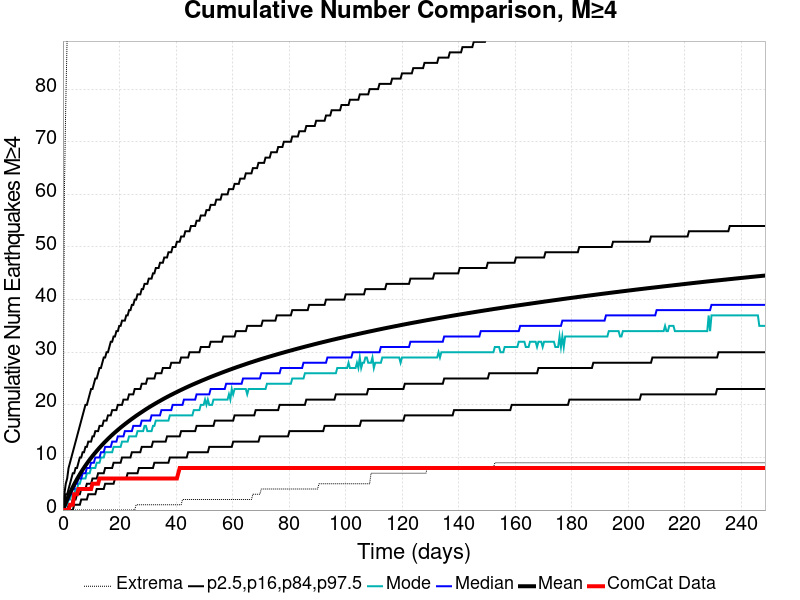

Values plotted in this chart, from the file beside it:
Time (days), ComCat Data, Simulation Mean, Simulation Median, Simulation Mode, Simulation Minimum, Simulation Maximum, 2.5 %-ile, 16 %-ile, 84 %-ile, 97.5 %-ile
0.0, 0.0, 0.0, 0.0, 0.0, 0.0, 0.0, 0.0, 0.0, 0.0, 0.0
0.4979, 0.0, 0.693, 0.0, 0.0, 0.0, 60.0, 0.0, 0.0, 1.0, 3.0
0.9959, 0.0, 1.38, 1.0, 1.0, 0.0, 77.0, 0.0, 0.0, 3.0, 5.0
1.494, 0.0, 2.031, 2.0, 1.0, 0.0, 90.0, 0.0, 0.0, 3.0, 6.0
1.992, 0.0, 2.653, 2.0, 2.0, 0.0, 113.0, 0.0, 1.0, 4.0, 8.0
2.49, 1.0, 3.242, 3.0, 2.0, 0.0, 123.0, 0.0, 1.0, 5.0, 9.0
2.988, 1.0, 3.814, 3.0, 3.0, 0.0, 147.0, 0.0, 1.0, 6.0, 10.0
3.486, 1.0, 4.36, 4.0, 3.0, 0.0, 156.0, 0.0, 2.0, 7.0, 11.0
3.983, 3.0, 4.885, 4.0, 3.0, 0.0, 171.0, 1.0, 2.0, 7.0, 12.0
4.481, 3.0, 5.394, 5.0, 4.0, 0.0, 178.0, 1.0, 2.0, 8.0, 13.0
4.979, 3.0, 5.878, 5.0, 4.0, 0.0, 184.0, 1.0, 3.0, 8.0, 14.0
5.477, 4.0, 6.343, 6.0, 5.0, 0.0, 188.0, 1.0, 3.0, 9.0, 15.0
5.975, 4.0, 6.794, 6.0, 5.0, 0.0, 190.0, 1.0, 3.0, 10.0, 16.0
6.473, 4.0, 7.231, 6.0, 6.0, 0.0, 195.0, 2.0, 4.0, 10.0, 17.0
6.971, 4.0, 7.655, 7.0, 6.0, 0.0, 198.0, 2.0, 4.0, 11.0, 18.0
7.469, 4.0, 8.062, 7.0, 6.0, 0.0, 203.0, 2.0, 4.0, 11.0, 19.0
7.967, 4.0, 8.456, 7.0, 6.0, 0.0, 203.0, 2.0, 4.0, 12.0, 20.0
8.465, 4.0, 8.839, 8.0, 7.0, 0.0, 205.0, 2.0, 5.0, 12.0, 20.0
8.963, 4.0, 9.21, 8.0, 7.0, 0.0, 206.0, 3.0, 5.0, 13.0, 21.0
9.461, 4.0, 9.572, 8.0, 7.0, 0.0, 208.0, 3.0, 5.0, 13.0, 22.0
9.959, 4.0, 9.924, 9.0, 8.0, 0.0, 212.0, 3.0, 5.0, 13.0, 23.0
10.46, 5.0, 10.27, 9.0, 8.0, 0.0, 214.0, 3.0, 6.0, 14.0, 23.0
10.95, 5.0, 10.6, 9.0, 8.0, 0.0, 215.0, 3.0, 6.0, 14.0, 24.0
11.45, 5.0, 10.91, 10.0, 8.0, 0.0, 218.0, 3.0, 6.0, 15.0, 25.0
11.95, 5.0, 11.23, 10.0, 9.0, 0.0, 218.0, 4.0, 6.0, 15.0, 25.0
12.45, 5.0, 11.54, 10.0, 9.0, 0.0, 218.0, 4.0, 7.0, 15.0, 26.0
12.95, 6.0, 11.84, 10.0, 9.0, 0.0, 218.0, 4.0, 7.0, 16.0, 27.0
13.44, 6.0, 12.14, 11.0, 10.0, 0.0, 220.0, 4.0, 7.0, 16.0, 27.0
13.94, 6.0, 12.43, 11.0, 10.0, 0.0, 221.0, 4.0, 7.0, 16.0, 28.0
14.44, 6.0, 12.71, 11.0, 10.0, 0.0, 225.0, 4.0, 7.0, 17.0, 29.0
14.94, 6.0, 12.99, 12.0, 11.0, 0.0, 225.0, 5.0, 8.0, 17.0, 29.0
15.44, 6.0, 13.26, 12.0, 11.0, 0.0, 225.0, 5.0, 8.0, 17.0, 30.0
15.93, 6.0, 13.52, 12.0, 11.0, 0.0, 225.0, 5.0, 8.0, 18.0, 30.0
16.43, 6.0, 13.78, 12.0, 11.0, 0.0, 225.0, 5.0, 8.0, 18.0, 31.0
16.93, 6.0, 14.04, 12.0, 11.0, 0.0, 226.0, 5.0, 8.0, 18.0, 32.0
17.43, 6.0, 14.28, 13.0, 11.0, 0.0, 227.0, 5.0, 8.0, 19.0, 32.0
17.93, 6.0, 14.53, 13.0, 12.0, 0.0, 227.0, 5.0, 9.0, 19.0, 33.0
18.42, 6.0, 14.76, 13.0, 12.0, 0.0, 228.0, 6.0, 9.0, 19.0, 33.0
18.92, 6.0, 15, 13.0, 12.0, 0.0, 230.0, 6.0, 9.0, 19.0, 34.0
19.42, 6.0, 15.22, 14.0, 12.0, 0.0, 230.0, 6.0, 9.0, 20.0, 34.0
19.92, 6.0, 15.45, 14.0, 12.0, 0.0, 232.0, 6.0, 9.0, 20.0, 35.0
20.42, 6.0, 15.68, 14.0, 12.0, 0.0, 233.0, 6.0, 9.0, 20.0, 35.0
20.91, 6.0, 15.9, 14.0, 13.0, 0.0, 234.0, 6.0, 10.0, 20.0, 36.0
21.41, 6.0, 16.11, 14.0, 13.0, 0.0, 234.0, 6.0, 10.0, 21.0, 36.0
21.91, 6.0, 16.32, 15.0, 13.0, 0.0, 235.0, 6.0, 10.0, 21.0, 36.0
22.41, 6.0, 16.52, 15.0, 13.0, 0.0, 236.0, 6.0, 10.0, 21.0, 37.0
22.9, 6.0, 16.73, 15.0, 13.0, 0.0, 237.0, 7.0, 10.0, 21.0, 37.0
23.4, 6.0, 16.93, 15.0, 14.0, 0.0, 238.0, 7.0, 10.0, 22.0, 38.0
23.9, 6.0, 17.13, 15.0, 14.0, 0.0, 240.0, 7.0, 10.0, 22.0, 38.0
24.4, 6.0, 17.33, 15.0, 14.0, 0.0, 241.0, 7.0, 11.0, 22.0, 39.0
24.9, 6.0, 17.52, 16.0, 14.0, 0.0, 242.0, 7.0, 11.0, 22.0, 39.0
25.39, 6.0, 17.71, 16.0, 14.0, 0.0, 242.0, 7.0, 11.0, 23.0, 40.0
25.89, 6.0, 17.9, 16.0, 14.0, 1.0, 243.0, 7.0, 11.0, 23.0, 40.0
26.39, 6.0, 18.09, 16.0, 15.0, 1.0, 244.0, 7.0, 11.0, 23.0, 41.0
26.89, 6.0, 18.27, 16.0, 15.0, 1.0, 245.0, 8.0, 11.0, 23.0, 41.0
27.39, 6.0, 18.45, 16.0, 15.0, 1.0, 248.0, 8.0, 11.0, 23.0, 41.0
27.88, 6.0, 18.63, 17.0, 15.0, 1.0, 249.0, 8.0, 12.0, 24.0, 42.0
28.38, 6.0, 18.8, 17.0, 15.0, 1.0, 250.0, 8.0, 12.0, 24.0, 42.0
28.88, 6.0, 18.98, 17.0, 16.0, 1.0, 251.0, 8.0, 12.0, 24.0, 43.0
29.38, 6.0, 19.16, 17.0, 16.0, 1.0, 251.0, 8.0, 12.0, 24.0, 43.0
... 440 more rows
